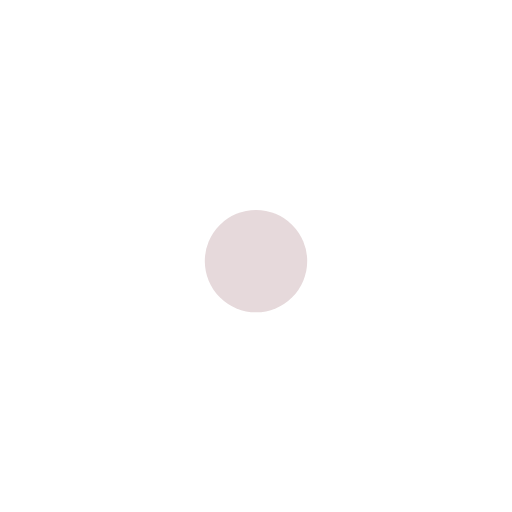
t = 0.00 s
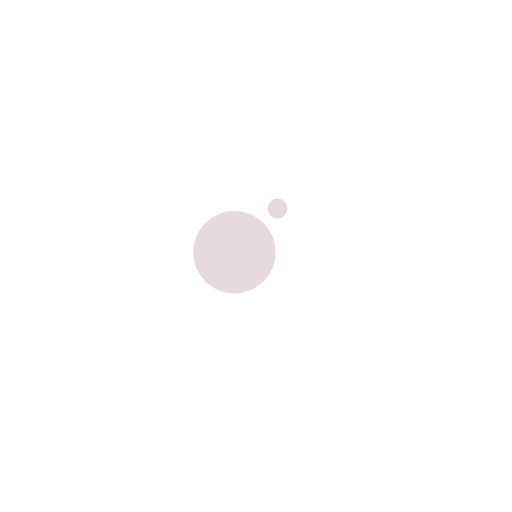
t = 0.06 s
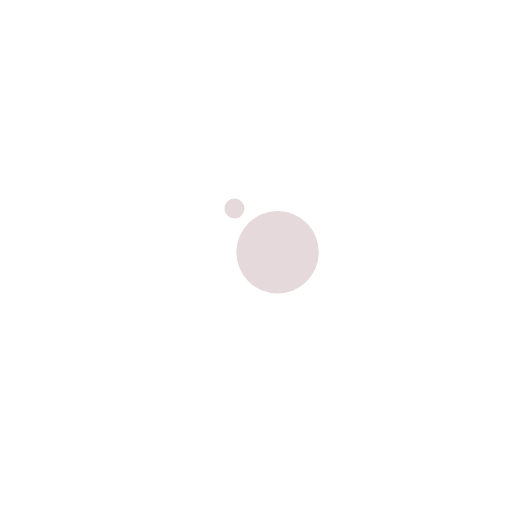
t = 0.19 s
t = 0.25 s: frame unchanged from t = 0.00 s, image omitted
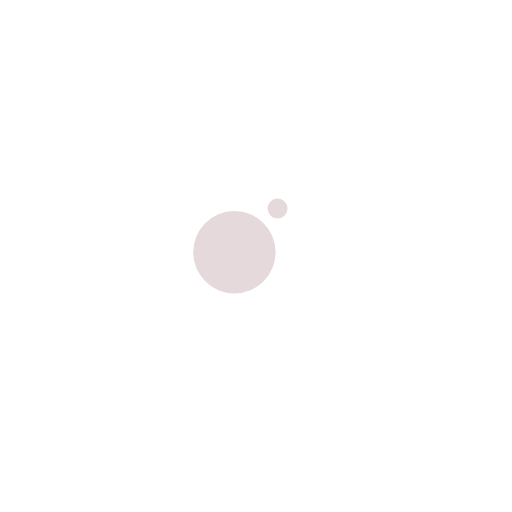
t = 0.31 s
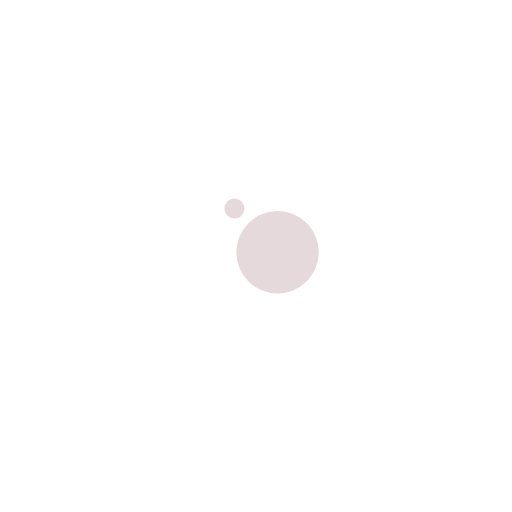
t = 0.44 s

The animated SVG that drew these frames (rendered in a browser with its animation timeline set to each time). Animation: 4 SMIL elements (animate=2,animateTransform=2); one cycle of 0.50 s, repeats indefinitely.

<svg xmlns="http://www.w3.org/2000/svg" viewBox="0 0 100 100" preserveAspectRatio="xMidYMid" width="127" height="127" style="shape-rendering: auto; display: block; background: transparent;" xmlns:xlink="http://www.w3.org/1999/xlink"><g><g transform="translate(0 -5)">
  <circle fill="#e6d9db" r="10" cy="44" cx="50">
    <animateTransform values="0 50 50;360 50 50" keyTimes="0;1" repeatCount="indefinite" dur="0.5s" type="rotate" attributeName="transform"></animateTransform>
    <animate keySplines="0.2 0 0.8 1;0.2 0 0.8 1" values="0;10;0" keyTimes="0;0.5;1" calcMode="spline" repeatCount="indefinite" dur="0.5s" attributeName="r"></animate>
  </circle>
  <circle fill="#e6d9db" r="10" cy="44" cx="50">
    <animateTransform values="180 50 50;540 50 50" keyTimes="0;1" repeatCount="indefinite" dur="0.5s" type="rotate" attributeName="transform"></animateTransform>
    <animate keySplines="0.2 0 0.8 1;0.2 0 0.8 1" values="10;0;10" keyTimes="0;0.5;1" calcMode="spline" repeatCount="indefinite" dur="0.5s" attributeName="r"></animate>
  </circle>
</g><g></g></g><!-- [ldio] generated by https://loading.io --></svg>